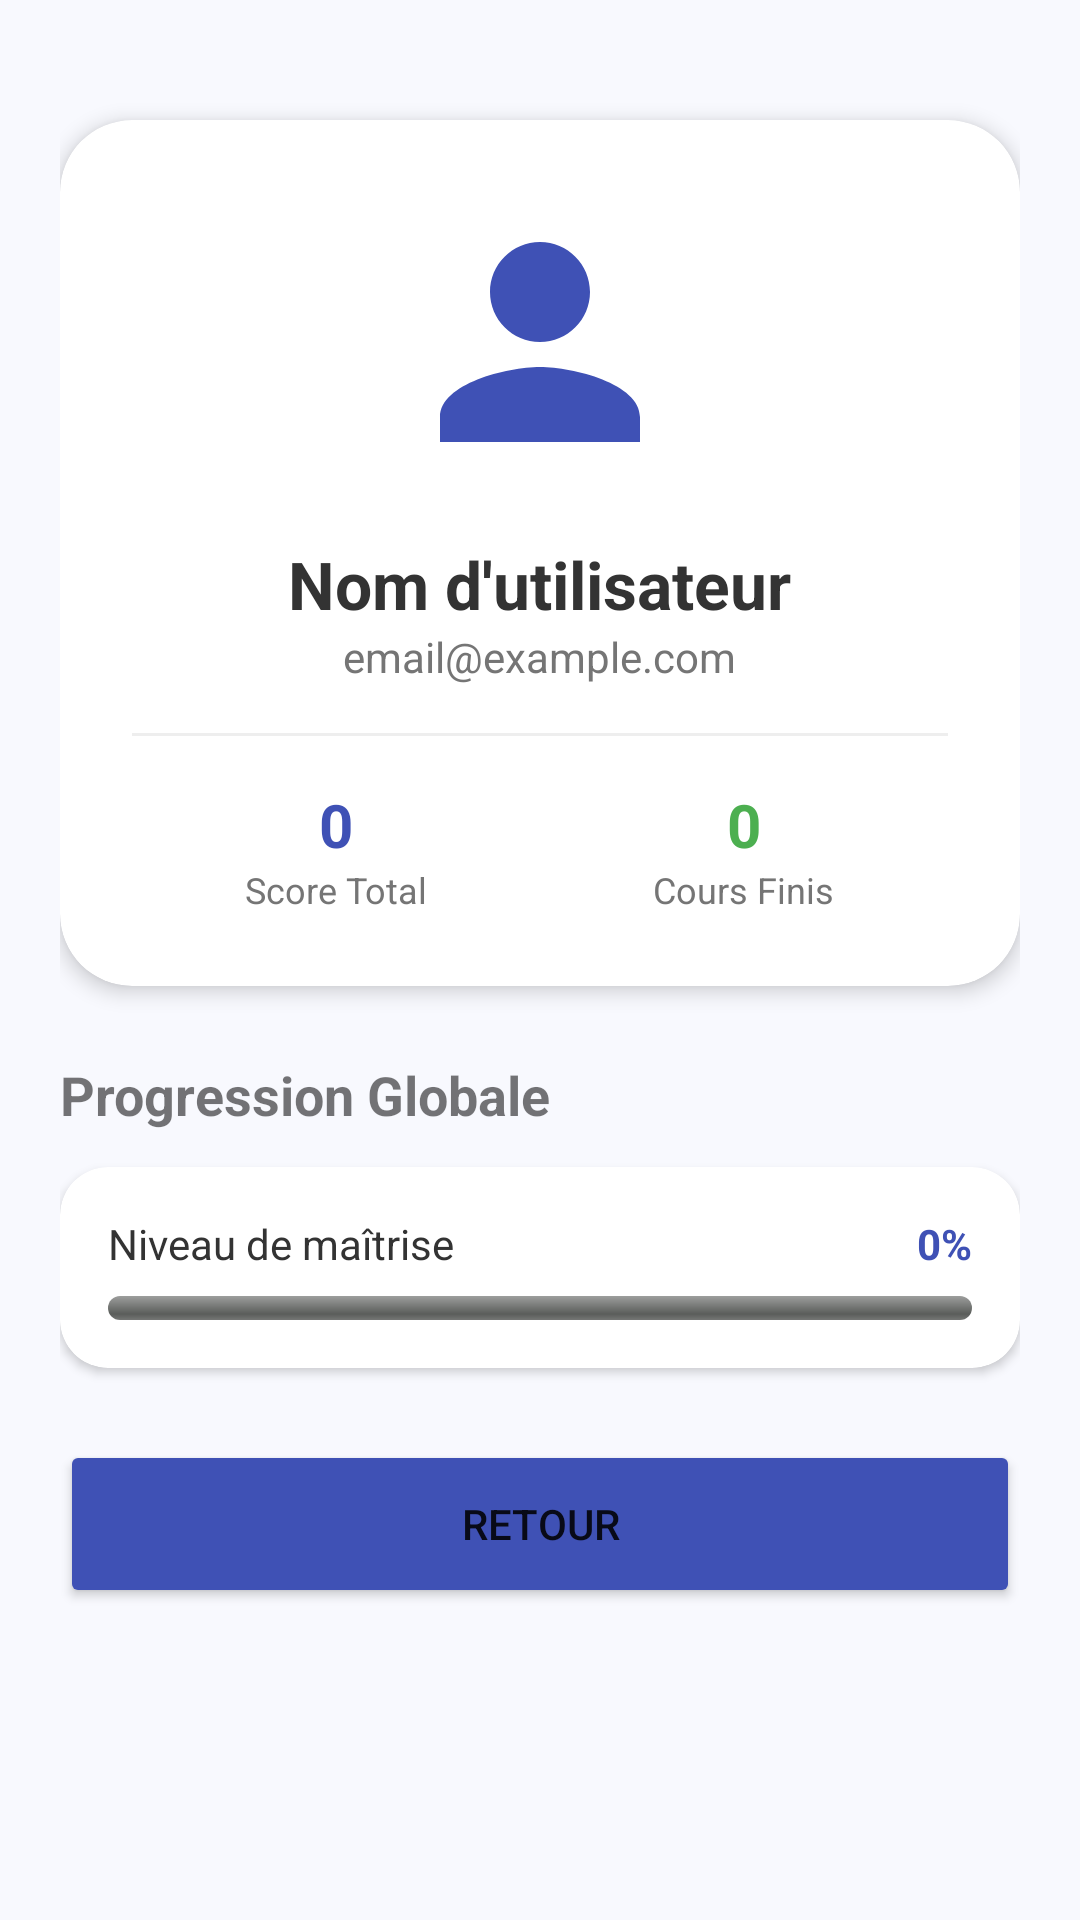

Here is an Android app screen rendered from its layout file. Give the layout XML and the strings, colors and styles it references.
<!-- AndroidManifest.xml: application theme Theme.LinguaQuiz -->
<!-- res/layout/activity_profile.xml -->
<?xml version="1.0" encoding="utf-8"?>
<ScrollView xmlns:android="http://schemas.android.com/apk/res/android"
    xmlns:app="http://schemas.android.com/apk/res-auto"
    android:layout_width="match_parent"
    android:layout_height="match_parent"
    android:background="#F8F9FE">

    <LinearLayout
        android:layout_width="match_parent"
        android:layout_height="wrap_content"
        android:orientation="vertical"
        android:padding="20dp">

        <androidx.cardview.widget.CardView
            android:layout_width="match_parent"
            android:layout_height="wrap_content"
            app:cardCornerRadius="24dp"
            app:cardElevation="4dp"
            android:layout_marginTop="20dp"
            android:layout_marginBottom="24dp">

            <LinearLayout
                android:layout_width="match_parent"
                android:layout_height="wrap_content"
                android:orientation="vertical"
                android:padding="24dp"
                android:gravity="center">

                
                <ImageView
                    android:id="@+id/imgProfile"
                    android:layout_width="100dp"
                    android:layout_height="100dp"
                    android:src="@drawable/baseline_person_28"
                    android:scaleType="centerCrop"
                    android:layout_marginBottom="16dp"/>

                <TextView
                    android:id="@+id/tvUsername"
                    android:layout_width="wrap_content"
                    android:layout_height="wrap_content"
                    android:text="Nom d'utilisateur"
                    android:textSize="22sp"
                    android:textStyle="bold"
                    android:textColor="#333"/>

                <TextView
                    android:id="@+id/tvEmail"
                    android:layout_width="wrap_content"
                    android:layout_height="wrap_content"
                    android:text="email@example.com"
                    android:textColor="#757575"
                    android:layout_marginBottom="16dp"/>

                <View
                    android:layout_width="match_parent"
                    android:layout_height="1dp"
                    android:background="#EEEEEE"
                    android:layout_marginBottom="16dp"/>

                <LinearLayout
                    android:layout_width="match_parent"
                    android:layout_height="wrap_content"
                    android:orientation="horizontal">

                    <LinearLayout
                        android:layout_width="0dp"
                        android:layout_height="wrap_content"
                        android:layout_weight="1"
                        android:orientation="vertical"
                        android:gravity="center">

                        <TextView
                            android:id="@+id/tvTotalScore"
                            android:layout_width="wrap_content"
                            android:layout_height="wrap_content"
                            android:text="0"
                            android:textSize="20sp"
                            android:textStyle="bold"
                            android:textColor="#3F51B5"/>

                        <TextView
                            android:layout_width="wrap_content"
                            android:layout_height="wrap_content"
                            android:text="Score Total"
                            android:textSize="12sp"
                            android:textColor="#757575"/>
                    </LinearLayout>

                    <LinearLayout
                        android:layout_width="0dp"
                        android:layout_height="wrap_content"
                        android:layout_weight="1"
                        android:orientation="vertical"
                        android:gravity="center">

                        <TextView
                            android:id="@+id/tvCompletedCourses"
                            android:layout_width="wrap_content"
                            android:layout_height="wrap_content"
                            android:text="0"
                            android:textSize="20sp"
                            android:textStyle="bold"
                            android:textColor="#4CAF50"/>

                        <TextView
                            android:layout_width="wrap_content"
                            android:layout_height="wrap_content"
                            android:text="Cours Finis"
                            android:textSize="12sp"
                            android:textColor="#757575"/>
                    </LinearLayout>

                </LinearLayout>
            </LinearLayout>
        </androidx.cardview.widget.CardView>

        <TextView
            android:layout_width="wrap_content"
            android:layout_height="wrap_content"
            android:text="Progression Globale"
            android:textSize="18sp"
            android:textStyle="bold"
            android:layout_marginBottom="12dp"/>

        <androidx.cardview.widget.CardView
            android:layout_width="match_parent"
            android:layout_height="wrap_content"
            app:cardCornerRadius="16dp"
            app:cardElevation="2dp"
            android:layout_marginBottom="24dp">

            <LinearLayout
                android:layout_width="match_parent"
                android:layout_height="wrap_content"
                android:orientation="vertical"
                android:padding="16dp">

                <RelativeLayout
                    android:layout_width="match_parent"
                    android:layout_height="wrap_content"
                    android:layout_marginBottom="8dp">

                    <TextView
                        android:layout_width="wrap_content"
                        android:layout_height="wrap_content"
                        android:text="Niveau de maîtrise"
                        android:textColor="#333"/>

                    <TextView
                        android:id="@+id/tvGlobalPercent"
                        android:layout_width="wrap_content"
                        android:layout_height="wrap_content"
                        android:layout_alignParentRight="true"
                        android:text="0%"
                        android:textStyle="bold"
                        android:textColor="#3F51B5"/>
                </RelativeLayout>

                <ProgressBar
                    android:id="@+id/pbGlobal"
                    style="@android:style/Widget.ProgressBar.Horizontal"
                    android:layout_width="match_parent"
                    android:layout_height="8dp"
                    android:progressTint="#3F51B5"
                    android:max="100"/>
            </LinearLayout>
        </androidx.cardview.widget.CardView>

        <Button
            android:id="@+id/btnBack"
            android:layout_width="match_parent"
            android:layout_height="56dp"
            android:text="RETOUR"
            android:backgroundTint="#3F51B5"
            app:cornerRadius="12dp"/>

    </LinearLayout>
</ScrollView>
<!-- resources referenced by this layout -->
<resources>
  <!-- drawable baseline_person_28 (drawable) -->
  <?xml version="1.0" encoding="utf-8"?>
  <vector xmlns:android="http://schemas.android.com/apk/res/android"
      android:width="28dp"
      android:height="28dp"
      android:viewportWidth="24"
      android:viewportHeight="24">
      <path
          android:fillColor="#3F51B5"
          android:pathData="M12,12c2.21,0 4,-1.79 4,-4s-1.79,-4 -4,-4 -4,1.79 -4,4 1.79,4 4,4zM12,14c-2.67,0 -8,1.34 -8,4v2h16v-2c0,-2.66 -5.33,-4 -8,-4z"/>
  </vector>
  <style name="Theme.LinguaQuiz" parent="Theme.MaterialComponents.DayNight.NoActionBar">
          <item name="colorPrimary">#3F51B5</item>
          <item name="colorPrimaryVariant">#303F9F</item>
          <item name="colorOnPrimary">#FFFFFF</item>
          <item name="colorSecondary">#FF9800</item>
          <item name="colorOnSecondary">#FFFFFF</item>
          <item name="android:colorBackground">#F0F4FF</item>
          <item name="colorSurface">#FFFFFF</item>
          <item name="colorOnSurface">#212121</item>
      </style>
</resources>
